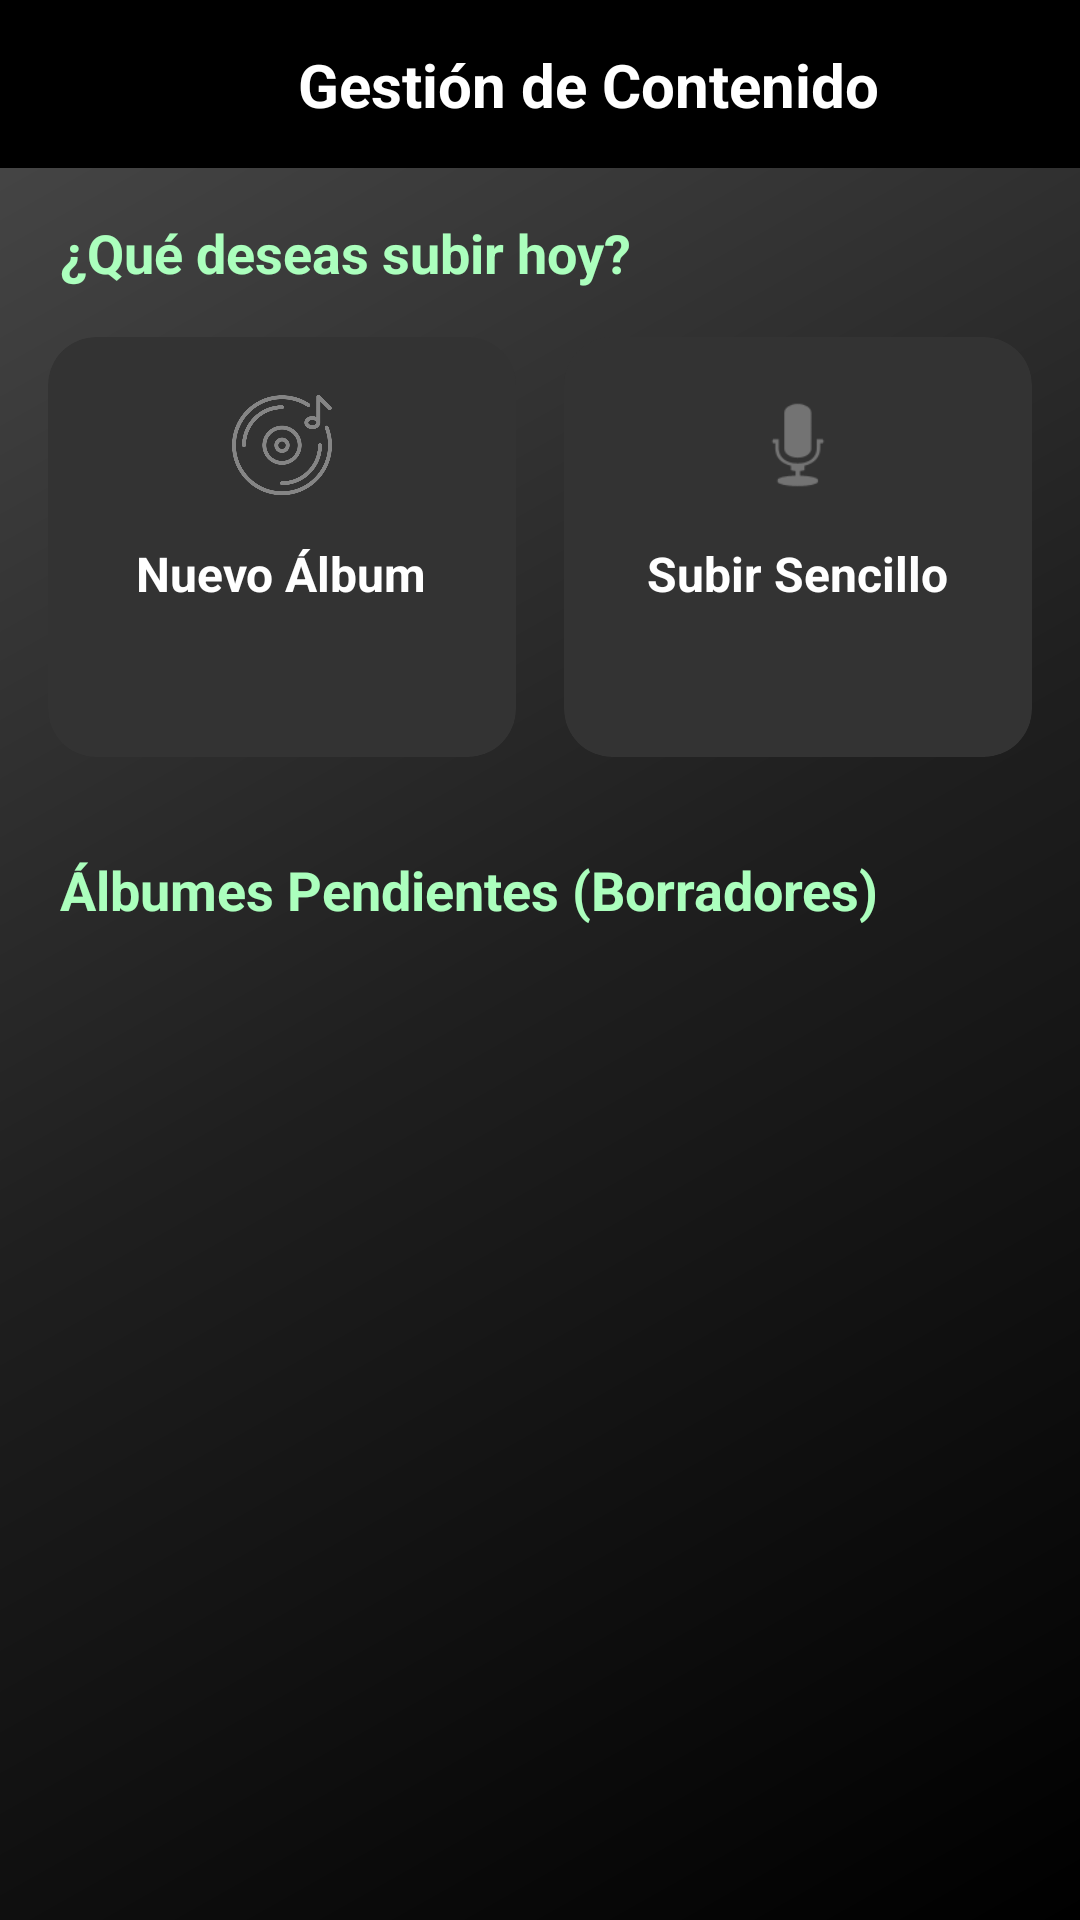

Here is an Android app screen rendered from its layout file. Give the layout XML and the strings, colors and styles it references.
<!-- AndroidManifest.xml: application theme Theme.MusAPIApp -->
<!-- res/layout/activity_subir_contenido.xml -->
<?xml version="1.0" encoding="utf-8"?>
<androidx.constraintlayout.widget.ConstraintLayout 
    xmlns:android="http://schemas.android.com/apk/res/android"
    xmlns:app="http://schemas.android.com/apk/res-auto"
    android:id="@+id/main"
    android:layout_width="match_parent"
    android:layout_height="match_parent"
    android:background="@drawable/fondo_gradiente_principal">

    <androidx.constraintlayout.widget.ConstraintLayout
        android:id="@+id/headerBar"
        android:layout_width="match_parent"
        android:layout_height="wrap_content"
        android:background="#000000"
        android:paddingVertical="12dp"
        android:paddingHorizontal="16dp"
        android:elevation="4dp"
        app:layout_constraintTop_toTopOf="parent"
        app:layout_constraintStart_toStartOf="parent"
        app:layout_constraintEnd_toEndOf="parent">

        <ImageButton
            android:id="@+id/btnVolver"
            android:layout_width="32dp"
            android:layout_height="32dp"
            android:background="?attr/selectableItemBackgroundBorderless"
            android:contentDescription="Regresar"
            android:scaleType="fitCenter"
            android:src="@drawable/ic_back_black"
            app:tint="#FFFFFF"
            app:layout_constraintStart_toStartOf="parent"
            app:layout_constraintTop_toTopOf="parent"
            app:layout_constraintBottom_toBottomOf="parent" />

        <TextView
            android:layout_width="wrap_content"
            android:layout_height="wrap_content"
            android:text="Gestión de Contenido"
            android:textColor="#FFFFFF"
            android:textSize="20sp"
            android:textStyle="bold"
            app:layout_constraintStart_toEndOf="@id/btnVolver"
            app:layout_constraintEnd_toEndOf="parent"
            app:layout_constraintTop_toTopOf="parent"
            app:layout_constraintBottom_toBottomOf="parent" />

    </androidx.constraintlayout.widget.ConstraintLayout>

    <ScrollView
        android:layout_width="match_parent"
        android:layout_height="0dp"
        android:fillViewport="true"
        android:padding="16dp"
        app:layout_constraintTop_toBottomOf="@id/headerBar"
        app:layout_constraintBottom_toBottomOf="parent">

        <LinearLayout
            android:layout_width="match_parent"
            android:layout_height="wrap_content"
            android:orientation="vertical">

            <TextView
                android:layout_width="wrap_content"
                android:layout_height="wrap_content"
                android:text="¿Qué deseas subir hoy?"
                android:textColor="#ABFFBD"
                android:textSize="18sp"
                android:textStyle="bold"
                android:layout_marginBottom="16dp"
                android:layout_marginStart="4dp"/>

            <LinearLayout
                android:layout_width="match_parent"
                android:layout_height="wrap_content"
                android:orientation="horizontal"
                android:baselineAligned="false"
                android:layout_marginBottom="32dp">

                <androidx.cardview.widget.CardView
                    android:id="@+id/cardNuevoAlbum"
                    android:layout_width="0dp"
                    android:layout_weight="1"
                    android:layout_height="140dp"
                    app:cardCornerRadius="16dp"
                    app:cardBackgroundColor="#333333"
                    app:cardElevation="4dp"
                    android:layout_marginEnd="8dp"
                    android:clickable="true"
                    android:focusable="true"
                    android:foreground="?attr/selectableItemBackground">

                    <LinearLayout
                        android:layout_width="match_parent"
                        android:layout_height="match_parent"
                        android:orientation="vertical"
                        android:gravity="center"
                        android:padding="16dp">

                        <ImageView
                            android:layout_width="40dp"
                            android:layout_height="40dp"
                            android:src="@drawable/ic_album"
                            app:tint="#ABFFBD"
                            android:layout_marginBottom="12dp"/>

                        <TextView
                            android:layout_width="wrap_content"
                            android:layout_height="wrap_content"
                            android:text="Nuevo Álbum"
                            android:textColor="#FFFFFF"
                            android:textStyle="bold"
                            android:textSize="16sp"
                            android:gravity="center"/>
                        
                        <Button
                            android:id="@+id/btnCrearAlbum"
                            android:layout_width="match_parent"
                            android:layout_height="match_parent"
                            android:background="@android:color/transparent"
                            android:alpha="0"/>
                    </LinearLayout>
                </androidx.cardview.widget.CardView>

                <androidx.cardview.widget.CardView
                    android:id="@+id/cardSencillo"
                    android:layout_width="0dp"
                    android:layout_weight="1"
                    android:layout_height="140dp"
                    app:cardCornerRadius="16dp"
                    app:cardBackgroundColor="#333333"
                    app:cardElevation="4dp"
                    android:layout_marginStart="8dp"
                    android:clickable="true"
                    android:focusable="true"
                    android:foreground="?attr/selectableItemBackground">

                    <LinearLayout
                        android:layout_width="match_parent"
                        android:layout_height="match_parent"
                        android:orientation="vertical"
                        android:gravity="center"
                        android:padding="16dp">

                        <ImageView
                            android:layout_width="40dp"
                            android:layout_height="40dp"
                            android:src="@android:drawable/ic_btn_speak_now"
                            app:tint="#ABFFBD"
                            android:layout_marginBottom="12dp"/>
                            <TextView
                            android:layout_width="wrap_content"
                            android:layout_height="wrap_content"
                            android:text="Subir Sencillo"
                            android:textColor="#FFFFFF"
                            android:textStyle="bold"
                            android:textSize="16sp"
                            android:gravity="center"/>

                        <Button
                            android:id="@+id/btnSubirSencillo"
                            android:layout_width="match_parent"
                            android:layout_height="match_parent"
                            android:background="@android:color/transparent"
                            android:alpha="0"/>
                    </LinearLayout>
                </androidx.cardview.widget.CardView>
            </LinearLayout>

            <TextView
                android:layout_width="wrap_content"
                android:layout_height="wrap_content"
                android:text="Álbumes Pendientes (Borradores)"
                android:textColor="#ABFFBD"
                android:textSize="18sp"
                android:textStyle="bold"
                android:layout_marginBottom="12dp"
                android:layout_marginStart="4dp"/>

            <androidx.recyclerview.widget.RecyclerView
                android:id="@+id/rvAlbumesPendientes"
                android:layout_width="match_parent"
                android:layout_height="wrap_content"
                android:minHeight="200dp"
                android:nestedScrollingEnabled="false"/>

        </LinearLayout>
    </ScrollView>

</androidx.constraintlayout.widget.ConstraintLayout>
<!-- resources referenced by this layout -->
<resources>
  <!-- drawable fondo_gradiente_principal (drawable) -->
  <?xml version="1.0" encoding="utf-8"?>
  <shape xmlns:android="http://schemas.android.com/apk/res/android"
      android:shape="rectangle">
      <gradient
          android:startColor="#000000"
          android:centerColor="#1F1F1F"
          android:endColor="#4A4A4A"
          android:angle="135"
          android:type="linear" />
  </shape>
  <!-- drawable ic_album: png bitmap (drawable, 18893 bytes) -->
  <!-- drawable ic_back_black: png bitmap (drawable, 4720 bytes) -->
</resources>
